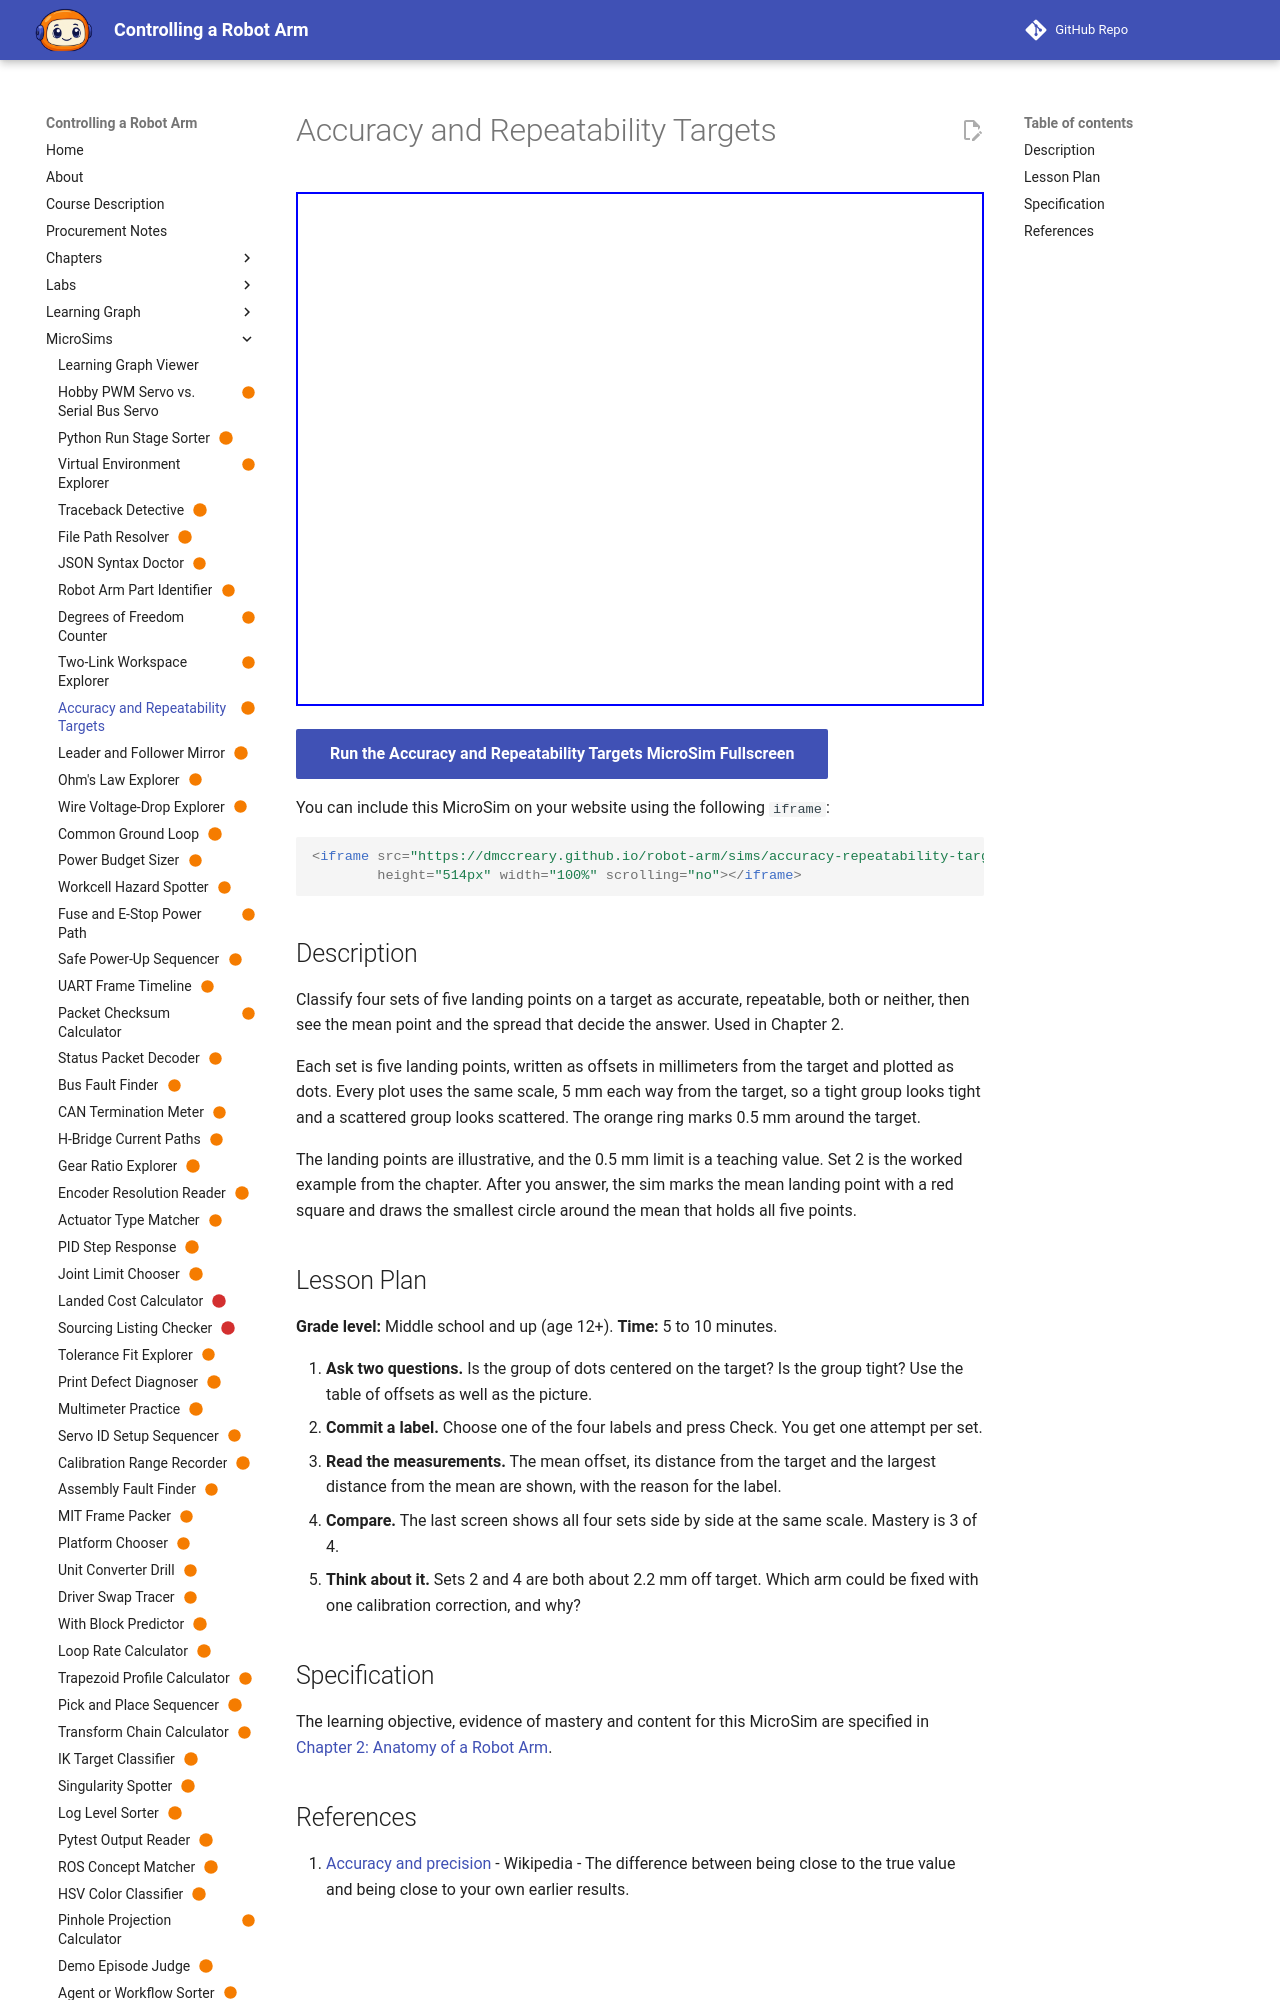

repository: dmccreary/robot-arm · page: sims/accuracy-repeatability-targets/index.html · generator: mkdocs

---
title: "Accuracy and Repeatability Targets"
description: "The learner will classify four sets of landing points as accurate or not and repeatable or not, using a stated distance threshold, with at least 3 of 4 sets classified correctly on the first attempt."
status: scaffold
library: p5.js
bloom_level: Understand
---

# Accuracy and Repeatability Targets



<iframe src="main.html" width="100%" height="600"></iframe>

[Run MicroSim in Fullscreen](main.html){ .md-button .md-button--primary }
